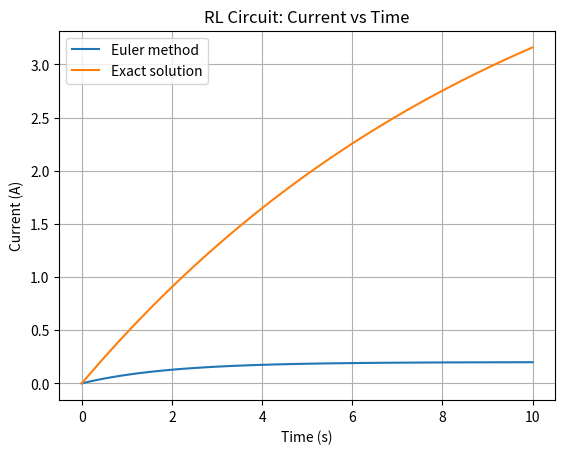

The matplotlib source for this figure:
# code courtesy of Adam Dempsey
# modified for PHY1055 by Oisín Creaner

# This file isn't a complete template, but rather gives an outline of what you need the function to do.
# If you're feeling ambitious, you can keep these functions in a separate file and import them.
# Look up how to do so for yourself, or experiment based on what you see in library imports
import numpy as np
import matplotlib.pyplot as plt

def differential_rl(v, r, l, i):
    """
    Calculates the change in current over time from the formula
    L(dI/dt) = V - Ri
    :param v: Float for voltage
    :param r:
    :param l:
    :param i:
    :return:
    """
    difference = (v-r*i)/l
    return difference

    # complete the docstring
    # do some maths to calculate the difference
    # return the difference
    #pass # this is a placeholder. Replace it with a return value


def exact_solution_rl(v, r, l, t):
    """
    Calculates the change in current over time from the formula
    I = (V/R)(1-exp(-Rt/L))
    :param v: Float for voltage
    :param r:
    :param l:
    :param t:
    :return:
    """
    exact = (v/r)*(1-np.exp(-r*t/l))
    return exact

#parameters
v = 10
r = 50
l = 100

#initial conditions
i = 0
t = 0 

#time parameters
h = 0.1 
t_max = 10

#arrays
t_arr = np.arange(0, t_max +h, h)
i_arr = np.empty_like(t_arr)
i_exact = np.empty_like(t_arr)

i_arr[0]= i

for j in range(1,len(t_arr)):
    di_dt = differential_rl(v,r,l,i)
    i = i + h*di_dt
    i_arr[j]=i

for j in range(len(t_arr)):
    i_exact[j]=exact_solution_rl(r,v,l,t_arr[j])

plt.plot(t_arr, i_arr, label="Euler method")
plt.plot(t_arr, i_exact, label="Exact solution")

plt.xlabel("Time (s)")
plt.ylabel("Current (A)")
plt.title("RL Circuit: Current vs Time")
plt.legend()
plt.grid()

plt.show()
    # complete the docstring
    # do some maths to calculate the exact solution at a given time
    # return the difference
    #pass # this is a placeholder. Replace it with a return value
